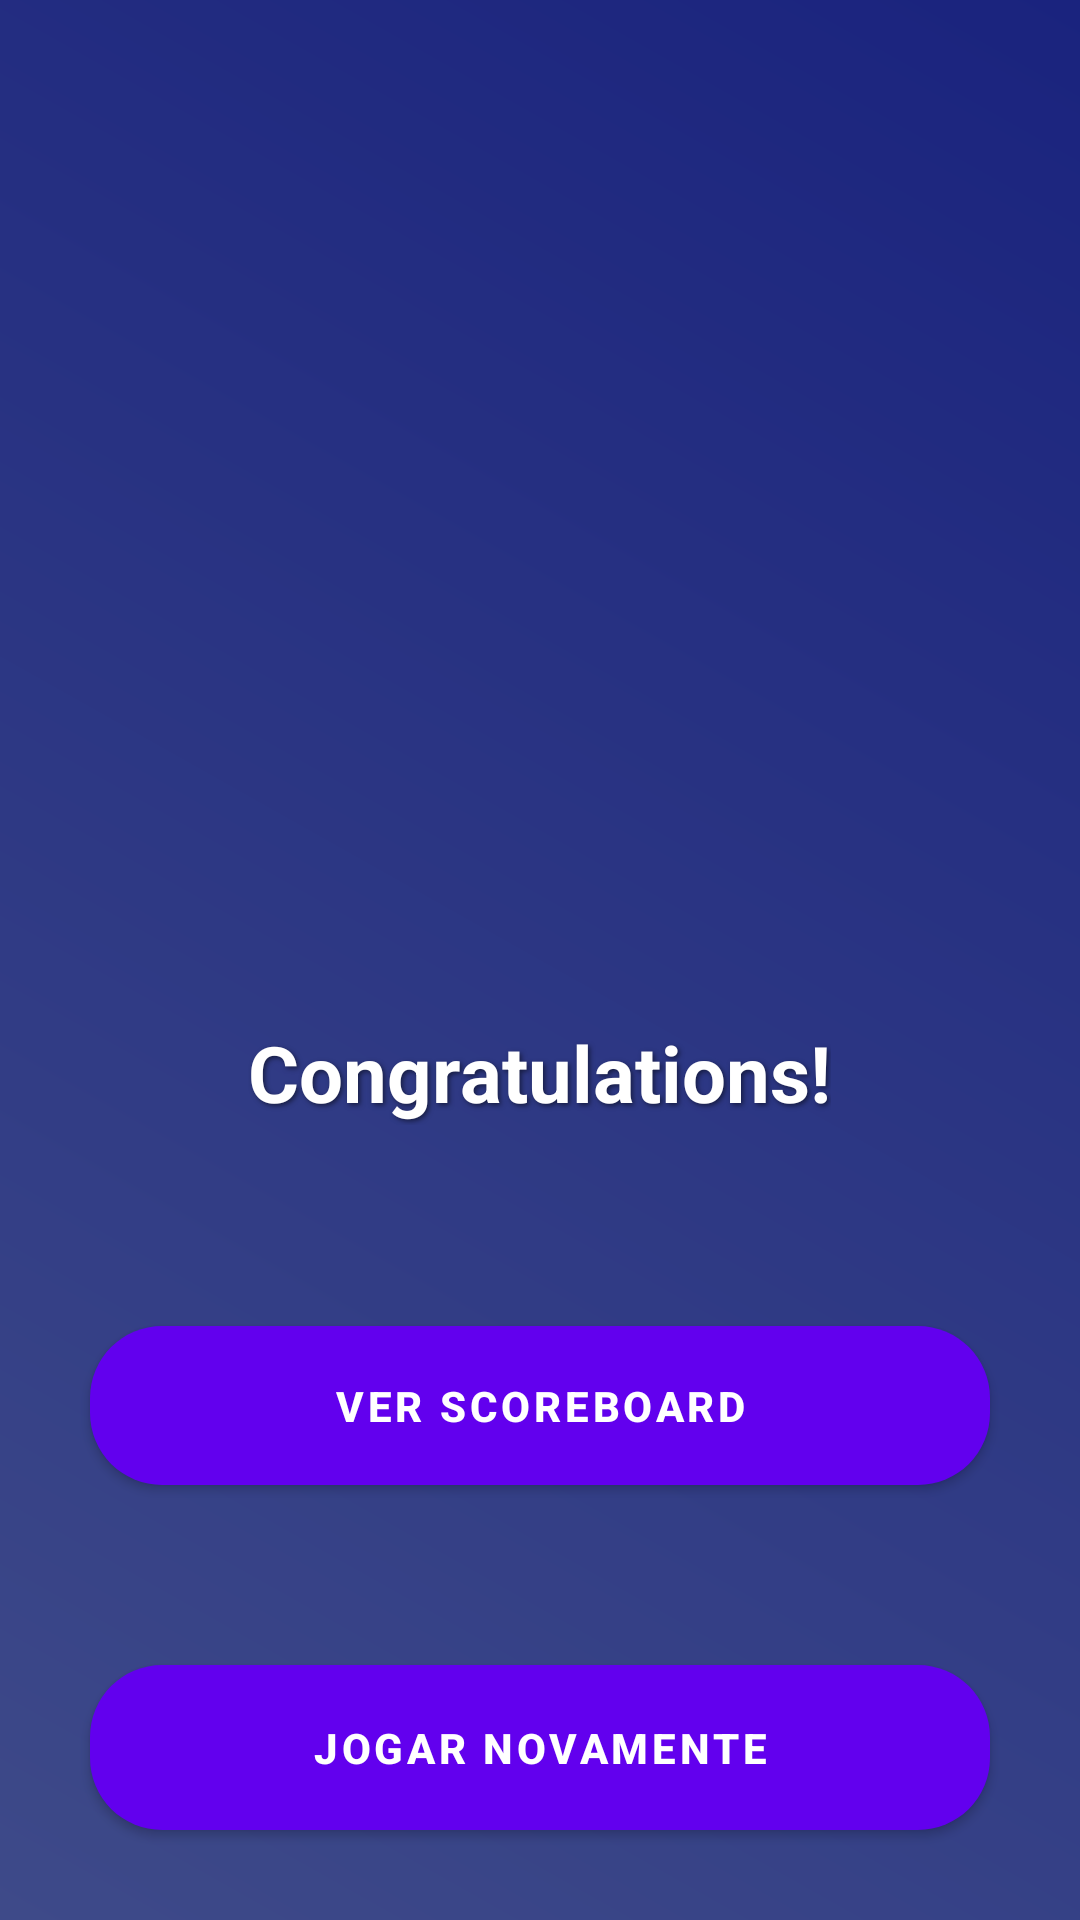

Reconstruct the res/layout file that produces this screen, plus the resources it refers to.
<!-- AndroidManifest.xml: application theme Theme.Quiz -->
<!-- res/layout/fragment_game_score.xml -->
<?xml version="1.0" encoding="utf-8"?>
<layout xmlns:tools="http://schemas.android.com/tools"
    xmlns:android="http://schemas.android.com/apk/res/android"
    xmlns:app="http://schemas.android.com/apk/res-auto">

    <RelativeLayout
        android:layout_width="match_parent"
        android:layout_height="match_parent"
        tools:ignore="MissingDefaultResource"
        android:background="@drawable/background_gradient">

        <ImageView
            android:layout_width="200dp"
            android:layout_height="200dp"
            android:src="@drawable/trofeu"
            android:id="@+id/imageView"
            android:layout_centerHorizontal="true"
            android:layout_marginTop="120dp"
            android:elevation="8dp" />

        <TextView
            android:layout_width="wrap_content"
            android:layout_height="wrap_content"
            android:text="Congratulations!"
            android:layout_margin="20dp"
            android:layout_below="@id/imageView"
            android:layout_centerHorizontal="true"
            android:id="@+id/displayResult"
            android:textStyle="bold"
            android:textColor="@color/white"
            android:textSize="26sp"
            android:shadowColor="#80000000"
            android:shadowDx="2"
            android:shadowDy="2"
            android:shadowRadius="4" />

        <Button
            android:id="@+id/viewScoreboard"
            android:layout_width="match_parent"
            android:layout_height="wrap_content"
            android:layout_above="@id/playAgain"
            android:layout_margin="30dp"
            android:layout_marginTop="30dp"
            android:layout_marginBottom="10dp"
            android:background="@drawable/button_background"
            android:padding="11dp"
            android:text="Ver Scoreboard"
            android:textColor="@color/white"
            android:textStyle="bold" />

        <Button
            android:id="@+id/playAgain"
            android:layout_width="match_parent"
            android:layout_height="wrap_content"
            android:layout_alignParentBottom="true"
            android:layout_margin="30dp"
            android:background="@drawable/button_background"
            android:text="Jogar novamente"
            android:textColor="@color/white"
            android:textStyle="bold"
            android:padding="12dp" />
    </RelativeLayout>

</layout>
<!-- resources referenced by this layout -->
<resources>
  <color name="white">#FFFFFF</color>
  <!-- drawable background_gradient (drawable) -->
  <?xml version="1.0" encoding="utf-8"?>
  <layer-list xmlns:android="http://schemas.android.com/apk/res/android">
      <item>
          <shape android:shape="rectangle">
              <gradient
                  android:startColor="#3E4A89"
                  android:endColor="#1A237E"
                  android:angle="45"/>
          </shape>
      </item>
  </layer-list>
  <!-- drawable button_background (drawable) -->
  <?xml version="1.0" encoding="utf-8"?>
  <shape xmlns:android="http://schemas.android.com/apk/res/android">
      <corners android:radius="24dp" />
      <solid android:color="#5C6BC0" />
      <padding android:left="16dp" android:top="8dp" android:right="16dp" android:bottom="8dp" />
  </shape>
  <style name="Theme.Quiz" parent="Theme.MaterialComponents.DayNight.NoActionBar">
          <item name="colorPrimary">@color/primaryColor</item>
          <item name="colorPrimaryVariant">@color/primaryVariantColor</item>
          <item name="colorOnPrimary">@color/onPrimaryColor</item>
      </style>
  <color name="primaryColor">#6200EE</color>
  <color name="primaryVariantColor">#3700B3</color>
  <color name="onPrimaryColor">#FFFFFF</color>
</resources>
